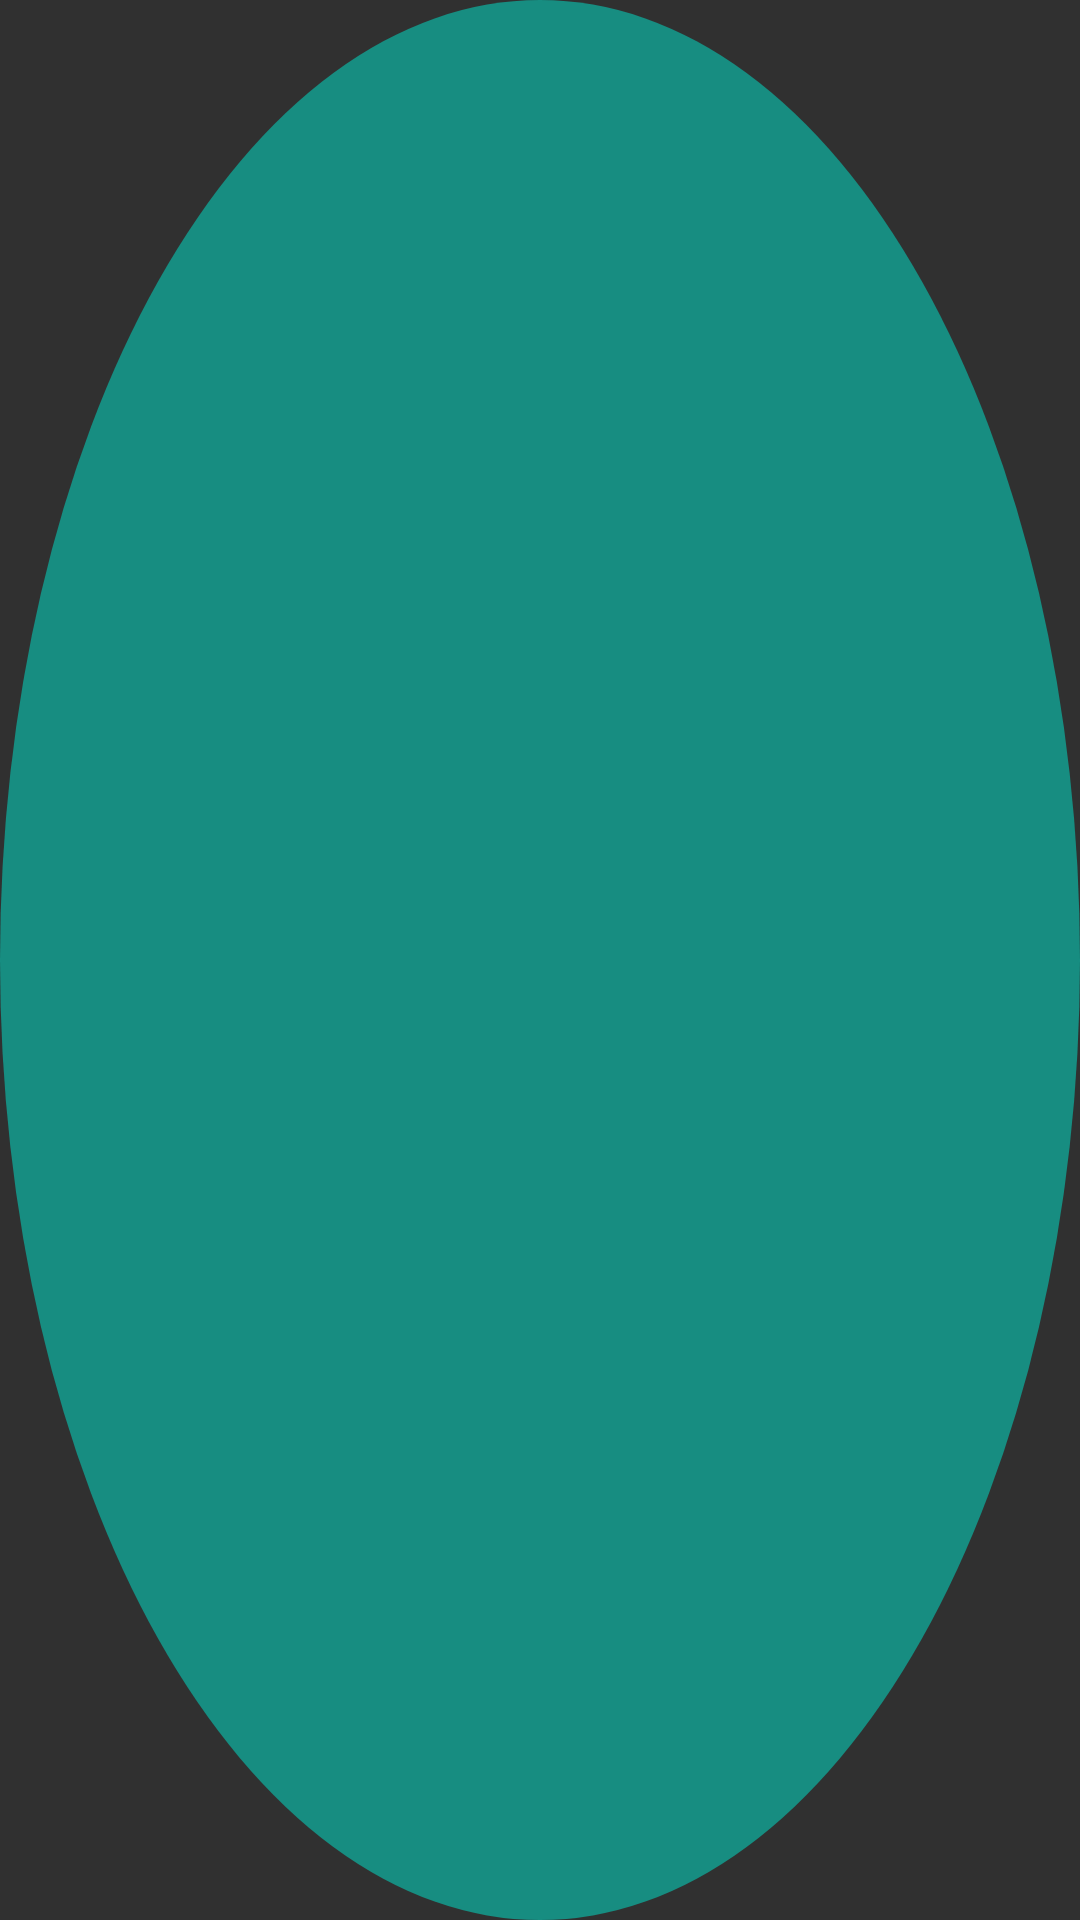

Here is an Android app screen rendered from its layout file. Give the layout XML and the strings, colors and styles it references.
<!-- AndroidManifest.xml: application theme Theme.MistakesDiary -->
<!-- res/layout/calendar_day.xml -->
<?xml version="1.0" encoding="utf-8"?>
<FrameLayout xmlns:android="http://schemas.android.com/apk/res/android"
    xmlns:tools="http://schemas.android.com/tools"
    android:layout_width="match_parent"
    android:layout_height="match_parent">
    <TextView
        android:id="@+id/calendarDayText"
        android:layout_width="match_parent"
        android:layout_height="match_parent"
        android:gravity="center"
        android:textSize="16sp"
        tools:text="21" />
    <View
        android:id="@+id/noteV"
        android:layout_width="4.5dp"
        android:layout_height="4.5dp"
        android:layout_marginBottom="10dp"
        android:visibility="invisible"
        android:layout_gravity="bottom|center_horizontal"
        android:background="@drawable/round" />

    <View
        android:id="@+id/selectionV"
        android:layout_width="match_parent"
        android:layout_height="match_parent"
        android:background="@drawable/round" />
</FrameLayout>
<!-- resources referenced by this layout -->
<resources>
  <!-- drawable round (drawable) -->
  <?xml version="1.0" encoding="utf-8"?>
  <shape xmlns:android="http://schemas.android.com/apk/res/android"
      android:shape="oval">
  
      <solid android:color="@color/selectedDate" />
  </shape>
  <style name="Theme.MistakesDiary" parent="Theme.AppCompat.NoActionBar">
          
          <item name="colorPrimary">@color/purple_500</item>
          <item name="colorPrimaryDark">@color/purple_700</item>
          <item name="colorAccent">@color/teal_200</item>
          
      </style>
  <color name="selectedDate">#8B03DAC5</color>
  <color name="purple_500">#FF6200EE</color>
  <color name="purple_700">#FF3700B3</color>
  <color name="teal_200">#FF03DAC5</color>
</resources>
